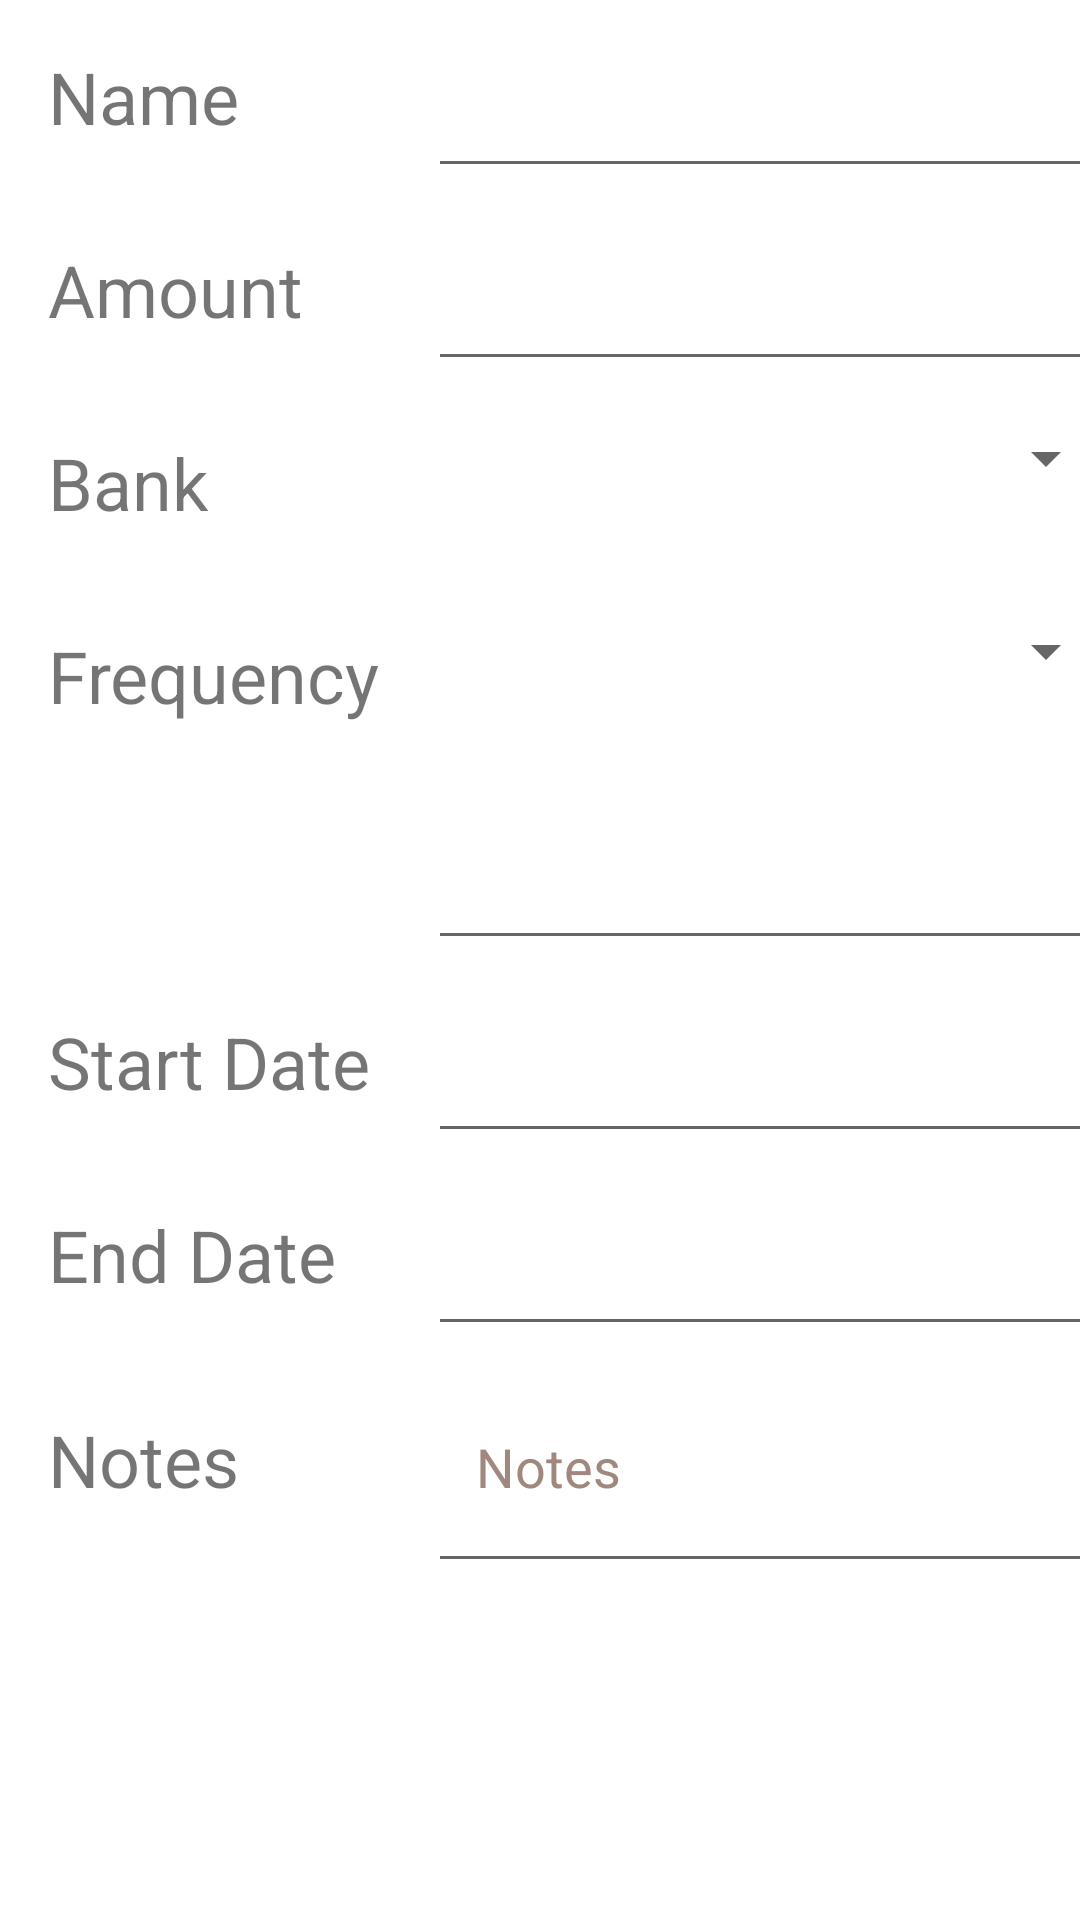

Reconstruct the res/layout file that produces this screen, plus the resources it refers to.
<!-- AndroidManifest.xml: application theme Theme.FinanceFree -->
<!-- res/layout/add_edit_recurringpayment_dialog.xml -->
<?xml version="1.0" encoding="utf-8"?>
<ScrollView xmlns:android="http://schemas.android.com/apk/res/android"
    xmlns:app="http://schemas.android.com/apk/res-auto"
    xmlns:tools="http://schemas.android.com/tools"
    android:layout_width="match_parent"
    android:layout_height="match_parent"
    android:orientation="horizontal">
    <GridLayout
        android:layout_width="match_parent"
        android:layout_height="wrap_content"
        android:orientation="horizontal"
        android:columnCount="2">

        
        <TextView
            android:layout_width="wrap_content"
            android:layout_height="wrap_content"
            android:labelFor="@id/txtNameRecur"
            android:text="@string/name"
            android:textSize="24sp"
            android:padding="@dimen/text_margin"/>

        <EditText
            android:id="@+id/txtNameRecur"
            android:layout_width="@dimen/dialog_width"
            android:layout_height="wrap_content"
            android:autofillHints=""
            android:inputType="text"
            android:minHeight="48dp"
            android:padding="@dimen/text_margin"
            tools:ignore="DuplicateSpeakableTextCheck" />

        
        <TextView
            android:layout_width="wrap_content"
            android:layout_height="wrap_content"
            android:labelFor="@id/txtAmountRecur"
            android:text="@string/amount"
            android:textSize="24sp"
            android:padding="@dimen/text_margin"/>

        <EditText
            android:id="@+id/txtAmountRecur"
            android:layout_width="@dimen/dialog_width"
            android:layout_height="wrap_content"
            android:autofillHints=""
            android:inputType="numberDecimal"
            android:minHeight="48dp"
            android:padding="@dimen/text_margin"
            tools:ignore="DuplicateSpeakableTextCheck" />

        
        <TextView
            android:layout_width="wrap_content"
            android:layout_height="wrap_content"
            android:labelFor="@id/spnBankIdRecur"
            android:text="@string/bank"
            android:textSize="24sp"
            android:padding="@dimen/text_margin"/>

        <Spinner
            android:id="@+id/spnBankIdRecur"
            android:layout_width="@dimen/dialog_width"
            android:layout_height="wrap_content"
            android:minHeight="48dp"
            android:padding="@dimen/text_margin"
            tools:ignore="DuplicateSpeakableTextCheck" />

        
        <TextView
            android:layout_width="wrap_content"
            android:layout_height="wrap_content"
            android:labelFor="@id/spnFreqTypeRecur"
            android:text="@string/frequency"
            android:textSize="24sp"
            android:padding="@dimen/text_margin"/>

        <Spinner
            android:id="@+id/spnFreqTypeRecur"
            android:layout_width="@dimen/dialog_width"
            android:layout_height="wrap_content"
            android:minHeight="48dp"
            android:padding="@dimen/text_margin"
            tools:ignore="DuplicateSpeakableTextCheck" />
        
        <TextView
            android:layout_width="wrap_content"
            android:layout_height="wrap_content"
            android:text=""
            android:textSize="24sp"
            android:padding="@dimen/text_margin"/>
        <EditText
            android:id="@+id/txtFreqRecur"
            android:layout_width="@dimen/dialog_width"
            android:layout_height="wrap_content"
            android:autofillHints=""
            android:inputType="number"
            android:minHeight="48dp"
            android:padding="@dimen/text_margin"
            tools:ignore="SpeakableTextPresentCheck" />

        
        <TextView
            android:layout_width="wrap_content"
            android:layout_height="wrap_content"
            android:labelFor="@id/txtStartDateRecur"
            android:text="@string/start_date"
            android:textSize="24sp"
            android:padding="@dimen/text_margin"/>

        <EditText
            android:id="@+id/txtStartDateRecur"
            android:layout_width="@dimen/dialog_width"
            android:layout_height="wrap_content"
            android:autofillHints=""
            android:inputType="date"
            android:minHeight="48dp"
            android:padding="@dimen/text_margin"
            tools:ignore="DuplicateSpeakableTextCheck" />

        
        <TextView
            android:layout_width="wrap_content"
            android:layout_height="wrap_content"
            android:labelFor="@id/txtEndDateRecur"
            android:text="@string/end_date"
            android:textSize="24sp"
            android:padding="@dimen/text_margin"/>

        <EditText
            android:id="@+id/txtEndDateRecur"
            android:layout_width="@dimen/dialog_width"
            android:layout_height="wrap_content"
            android:autofillHints=""
            android:inputType="date"
            android:minHeight="48dp"
            android:padding="@dimen/text_margin"
            tools:ignore="DuplicateSpeakableTextCheck" />

        
        <TextView
            android:layout_width="wrap_content"
            android:layout_height="wrap_content"
            android:labelFor="@id/txtStartDateRecur"
            android:text="@string/notes"
            android:textSize="24sp"
            android:padding="@dimen/text_margin"/>

        <EditText
            android:id="@+id/txtNotesRecur"
            android:layout_width="@dimen/dialog_width"
            android:layout_height="wrap_content"
            android:hint="@string/notes"
            android:importantForAutofill="no"
            android:inputType="textMultiLine"
            android:maxLines="4"
            android:minHeight="48dp"
            android:minLines="2"
            android:padding="@dimen/text_margin"
            android:textColorHint="#A1887F"
            android:verticalScrollbarPosition="right"
            tools:ignore="DuplicateSpeakableTextCheck" />

    </GridLayout>
</ScrollView>
<!-- resources referenced by this layout -->
<resources>
  <dimen name="dialog_width">230dp</dimen>
  <dimen name="text_margin">16dp</dimen>
  <string name="amount">Amount</string>
  <string name="bank">Bank</string>
  <string name="end_date">End Date</string>
  <string name="frequency">Frequency</string>
  <string name="name">Name</string>
  <string name="notes">Notes</string>
  <string name="start_date">Start Date</string>
  <style name="Theme.FinanceFree" parent="Theme.MaterialComponents.DayNight.DarkActionBar">
          
          <item name="colorPrimary">@color/green</item>
          <item name="colorPrimaryVariant">@color/dark_green</item>
          <item name="colorOnPrimary">@color/white</item>
          
          <item name="colorSecondary">@color/blue</item>
          <item name="colorSecondaryVariant">@color/light_blue</item>
          <item name="colorOnSecondary">@color/black</item>
          
          <item name="android:statusBarColor" tools:targetApi="l">?attr/colorPrimaryVariant</item>
          
      </style>
  <color name="green">#388E3C</color>
  <color name="dark_green">#225725</color>
  <color name="white">#FFFFFFFF</color>
  <color name="blue">#303F9F</color>
  <color name="light_blue">#0288D1</color>
  <color name="black">#FF000000</color>
</resources>
